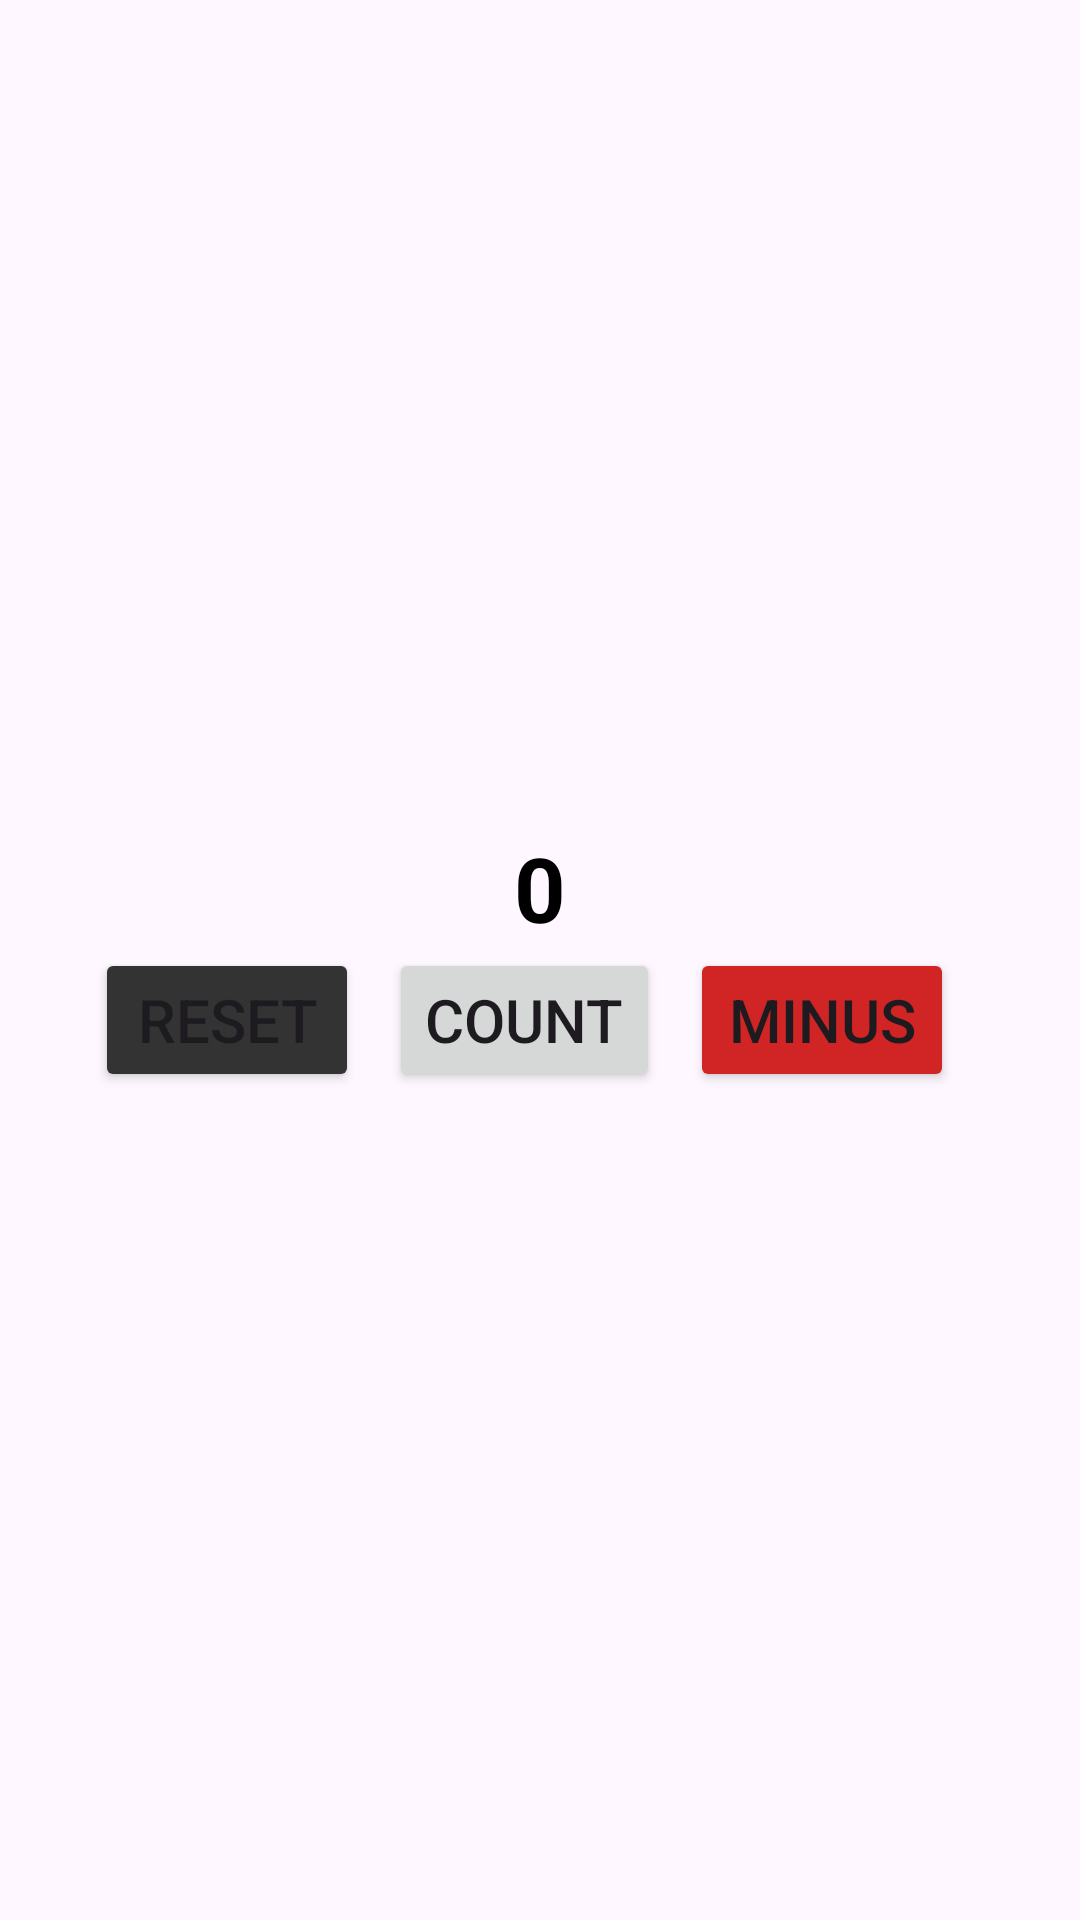

Here is an Android app screen rendered from its layout file. Give the layout XML and the strings, colors and styles it references.
<!-- AndroidManifest.xml: application theme Theme.BelajarAndroidActivity -->
<!-- res/layout/activity_count2.xml -->
<?xml version="1.0" encoding="utf-8"?>
<LinearLayout xmlns:android="http://schemas.android.com/apk/res/android"
    xmlns:app="http://schemas.android.com/apk/res-auto"
    xmlns:tools="http://schemas.android.com/tools"
    android:gravity="center"
    android:layout_width="match_parent"
    android:layout_height="match_parent"
    android:orientation="vertical"
    tools:context=".CountActivity2">

    <TextView
        android:id="@+id/tvNumber"
        android:layout_width="match_parent"
        android:layout_height="wrap_content"
        android:text="0"
        android:textSize="30sp"
        android:textStyle="bold"
        android:textColor="@color/black"
        android:gravity="center"
        />

    <LinearLayout
        android:orientation="horizontal"
        android:layout_width="match_parent"
        android:layout_height="wrap_content"
        android:gravity="center">

    <Button
        android:id="@+id/btnReset"
        android:layout_width="wrap_content"
        android:layout_height="wrap_content"
        android:text="RESET"
        android:textSize="20sp"
        android:backgroundTint="#333333"
        android:layout_marginEnd="10dp"
        />

    <Button
        android:id="@+id/btnCount"
        android:layout_width="wrap_content"
        android:layout_height="wrap_content"
        android:text="COUNT"
        android:textSize="20sp"
        android:layout_marginEnd="10dp"
        />

    <Button
        android:id="@+id/btnMinus"
        android:layout_width="wrap_content"
        android:layout_height="wrap_content"
        android:text="MINUS"
        android:textSize="20sp"
        android:backgroundTint="#D12525"
        android:layout_marginEnd="10dp"
        />
    </LinearLayout>

</LinearLayout>
<!-- resources referenced by this layout -->
<resources>
  <color name="black">#FF000000</color>
  <style name="Theme.BelajarAndroidActivity" parent="Base.Theme.BelajarAndroidActivity" />
  <style name="Base.Theme.BelajarAndroidActivity" parent="Theme.Material3.DayNight.NoActionBar">
          
          
      </style>
</resources>
